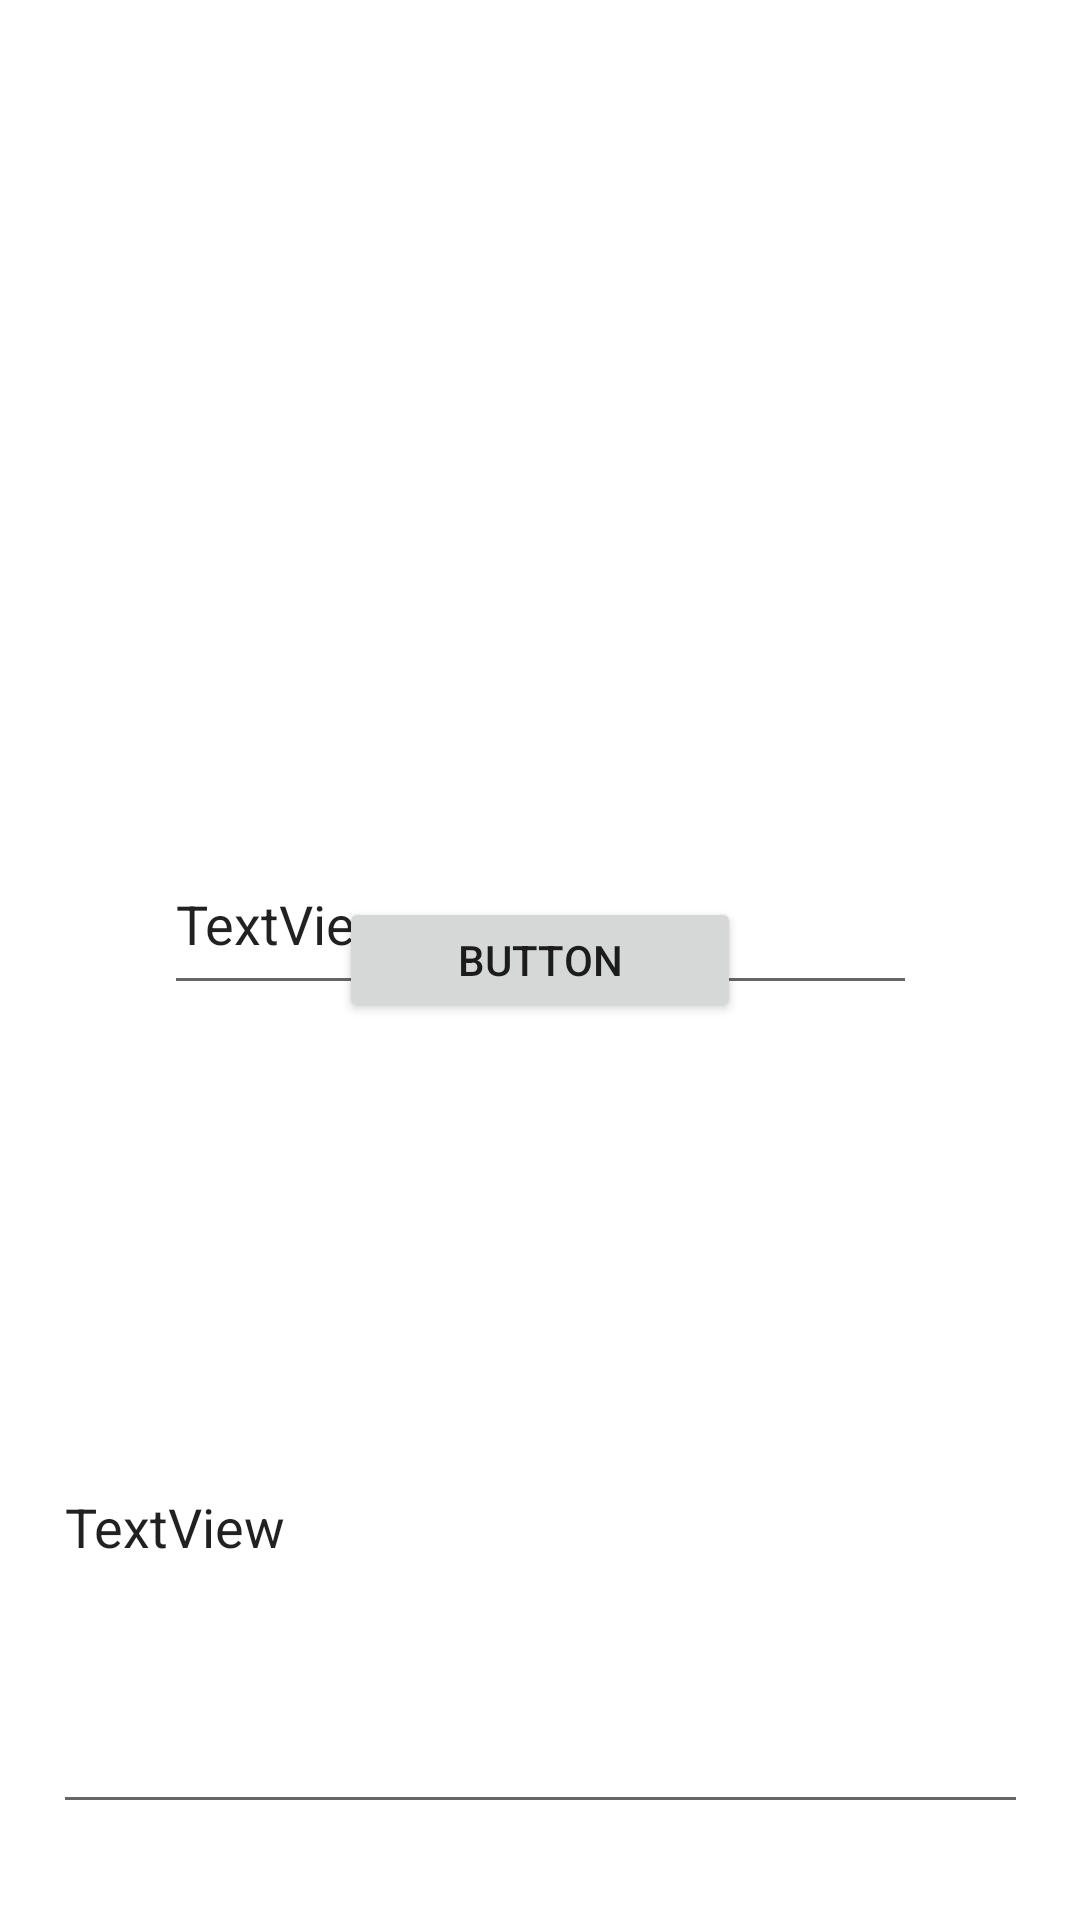

Here is an Android app screen rendered from its layout file. Give the layout XML and the strings, colors and styles it references.
<!-- AndroidManifest.xml: application theme Theme.AnimalAppReal -->
<!-- res/layout/form.xml -->
<?xml version="1.0" encoding="utf-8"?>
<androidx.constraintlayout.widget.ConstraintLayout xmlns:android="http://schemas.android.com/apk/res/android"
    xmlns:app="http://schemas.android.com/apk/res-auto"
    xmlns:tools="http://schemas.android.com/tools"
    android:layout_width="match_parent"
    android:layout_height="match_parent">

    <EditText
        android:id="@+id/bio"
        android:layout_width="325dp"
        android:layout_height="201dp"
        android:layout_marginTop="72dp"
        android:text="TextView"
        app:layout_constraintEnd_toEndOf="parent"
        app:layout_constraintStart_toStartOf="parent"
        app:layout_constraintTop_toBottomOf="@+id/name" />

    <EditText
        android:id="@+id/name"
        android:layout_width="251dp"
        android:layout_height="57dp"
        android:layout_marginTop="4dp"
        android:text="TextView"
        app:layout_constraintEnd_toEndOf="parent"
        app:layout_constraintStart_toStartOf="parent"
        app:layout_constraintTop_toBottomOf="@+id/imageView" />

    <Button
        android:id="@+id/chooseButton"
        android:layout_width="134dp"
        android:layout_height="42dp"
        android:text="Button"
        app:layout_constraintBottom_toBottomOf="parent"
        app:layout_constraintEnd_toEndOf="parent"
        app:layout_constraintStart_toStartOf="parent"
        app:layout_constraintTop_toTopOf="@+id/imageView" />

    <ImageView
        android:id="@+id/imageView"
        android:layout_width="255dp"
        android:layout_height="274dp"
        app:layout_constraintEnd_toEndOf="parent"
        app:layout_constraintStart_toStartOf="parent"
        app:layout_constraintTop_toTopOf="parent"
        tools:srcCompat="@tools:sample/avatars" />
</androidx.constraintlayout.widget.ConstraintLayout>
<!-- resources referenced by this layout -->
<resources>
  <style name="Theme.AnimalAppReal" parent="Theme.MaterialComponents.DayNight.DarkActionBar">
          
          <item name="colorPrimary">@color/purple_500</item>
          <item name="colorPrimaryVariant">@color/purple_700</item>
          <item name="colorOnPrimary">@color/white</item>
          
          <item name="colorSecondary">@color/teal_200</item>
          <item name="colorSecondaryVariant">@color/teal_700</item>
          <item name="colorOnSecondary">@color/black</item>
          
          <item name="android:statusBarColor">?attr/colorPrimaryVariant</item>
          
      </style>
  <!-- not gathered from this repository: default colours our renderer supplied (Android Studio template values) -->
  <color name="purple_500">#FF6200EE</color>
  <color name="purple_700">#FF3700B3</color>
  <color name="teal_200">#FF03DAC5</color>
  <color name="teal_700">#FF018786</color>
  <color name="black">#FF000000</color>
  <color name="white">#FFFFFFFF</color>
</resources>
